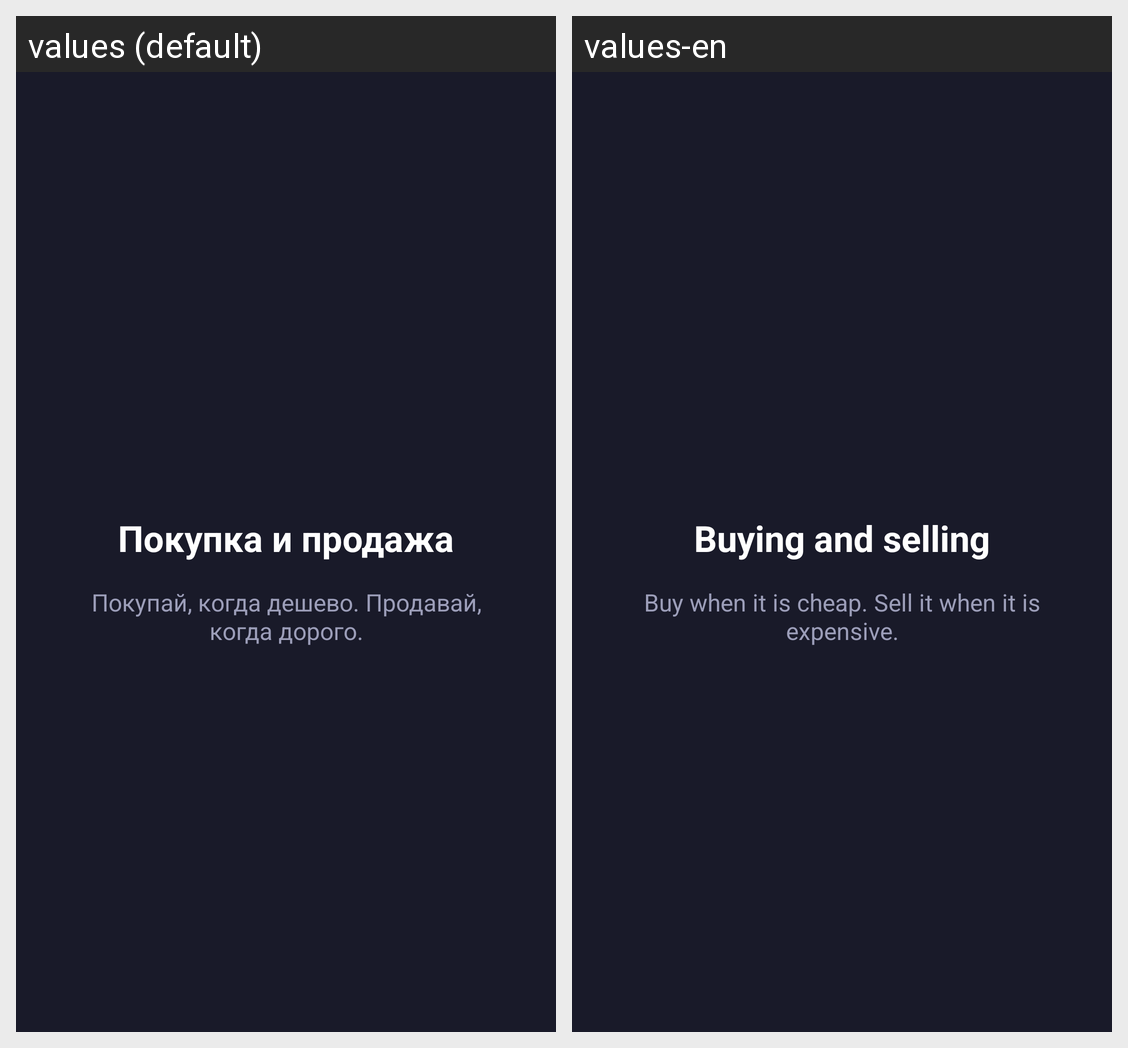

Locale-by-locale string values for the Android screen shown in this grid:
Android screen res/layout/fragment_wlcome.xml rendered under 2 locales, left to right: values (default), values-en. Device: Nexus 5 (rendered at 1080×1920; each locale shown at half size, 540×960, under a caption strip naming it); theme AppTheme.
Strings drawn on this screen, with the default value and each locale's value (text and hints the layout hard-codes, and strings that could not be matched under every locale, appear in the picture but are not listed):

welcome_title_1
  values: Покупка и продажа
  values-en: Buying and selling

welcome_subtitle_1
  values: Покупай, когда дешево. Продавай, когда дорого.
  values-en: Buy when it is cheap. Sell it when it is expensive.
